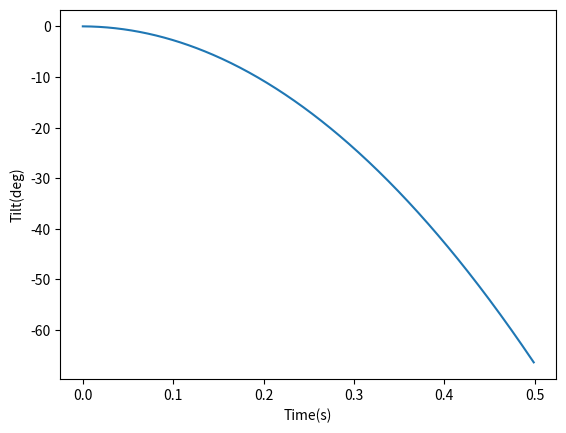

Write the Python code that produced this figure.
import math
import matplotlib.pyplot as plt

#numbers
T=10.6  #thrust, N
L=0.15  #lever arm, m 
I=0.006 #moment of inertia, kg·m²
delta=math.radians(2) #gimbal angle, rad

dt=0.001 #time step, s
t_end=0.5 #run length, s

#Starting State
theta=0.0 #tilt,radians
omega=0.0 #spin rate, rad/s

times=[]
tilts=[]

t=0.0
while t < t_end:
    torque=T*math.sin(delta)*L
    alpha=-torque/I #(watch sign: put a minus in front)
    omega=omega+alpha*dt
    theta=theta+omega*dt
    times.append(t)
    tilts.append(math.degrees(theta))
    t=t+dt

print("Final tilt:", tilts[-1], "degrees")

plt.plot(times,tilts)
plt.xlabel("Time(s)")
plt.ylabel("Tilt(deg)")
plt.show()
